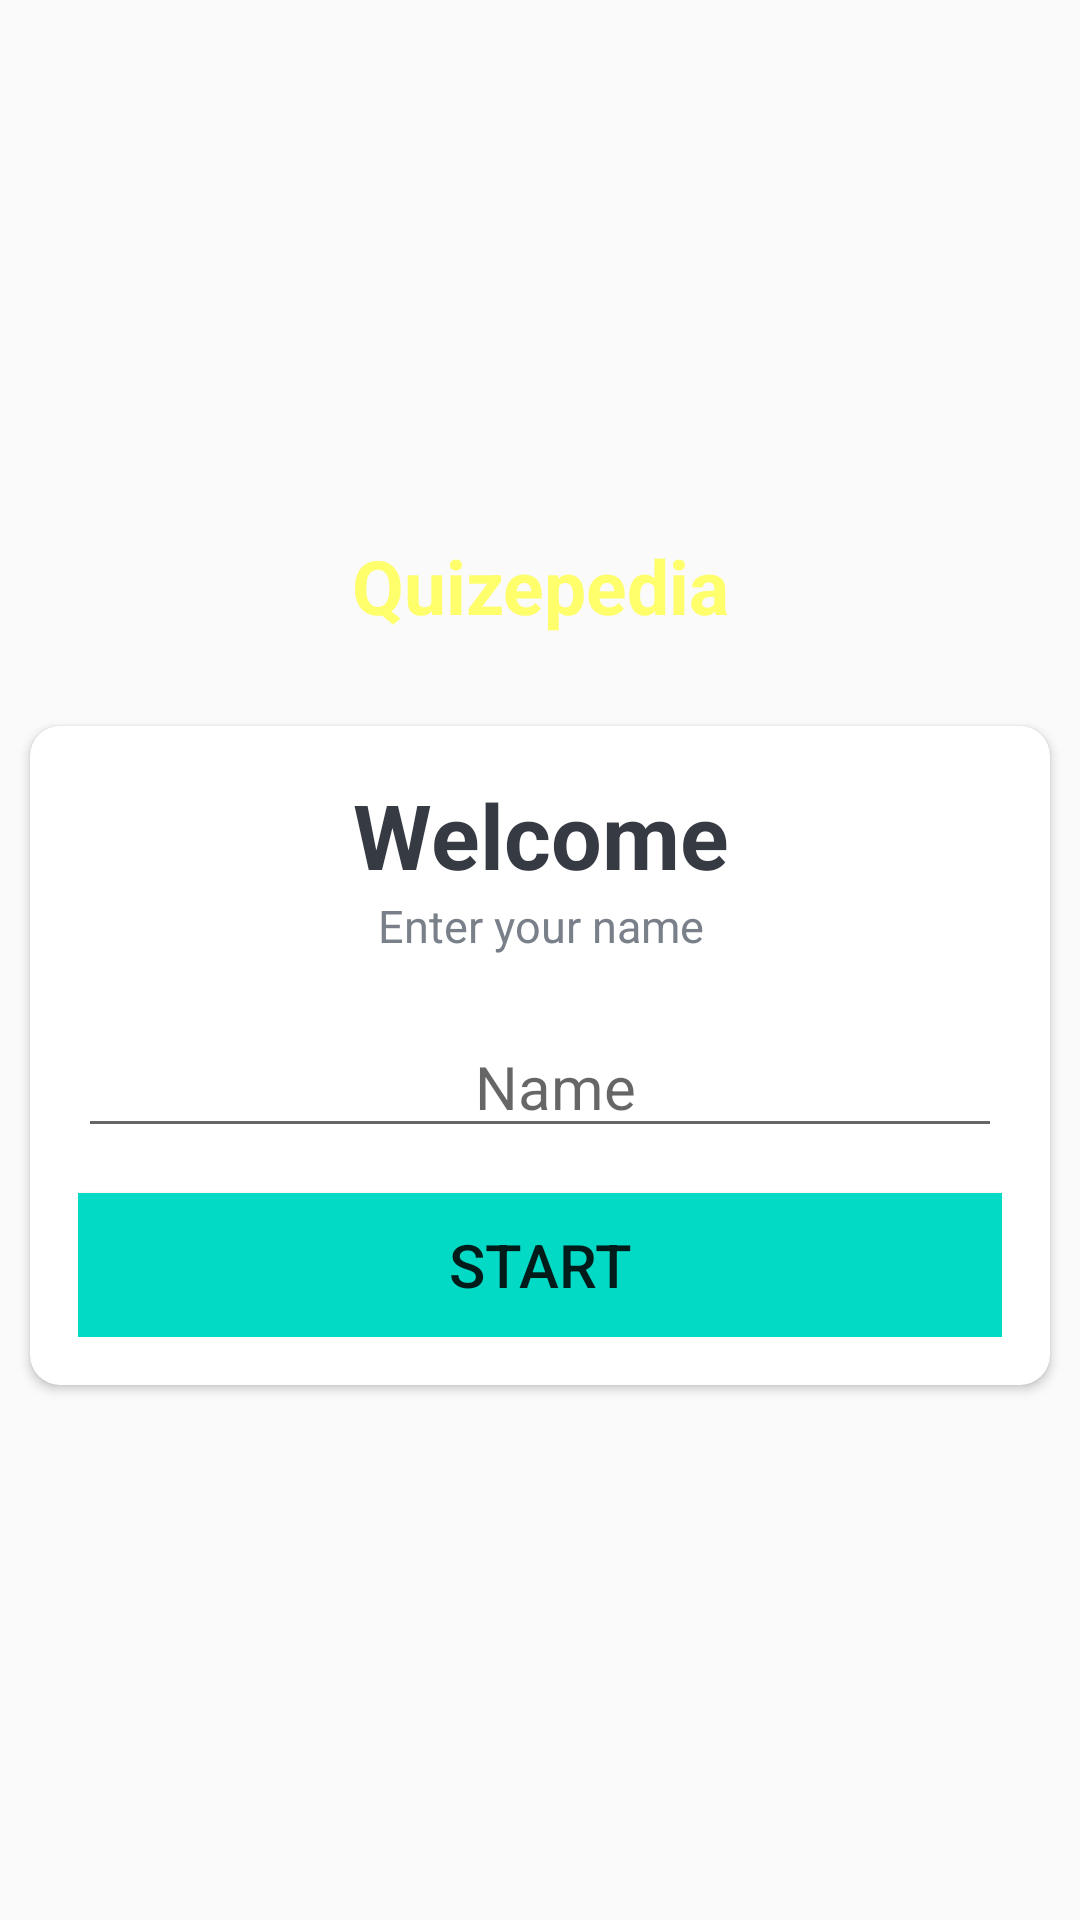

Write the Android layout XML for this screen, with the resource values it uses.
<!-- AndroidManifest.xml: activity theme Theme.AppCompat.Light.NoActionBar -->
<!-- res/layout/activity_main.xml -->
<?xml version="1.0" encoding="utf-8"?>
<LinearLayout xmlns:android="http://schemas.android.com/apk/res/android"
    xmlns:app="http://schemas.android.com/apk/res-auto"
    xmlns:tools="http://schemas.android.com/tools"
    android:layout_width="match_parent"
    android:layout_height="match_parent"
    android:gravity="center"
    android:orientation="vertical"
    android:background="@drawable/ic_bg"
    tools:context=".MainActivity">

    <TextView
        android:id="@+id/tv_appName"
        android:layout_width="match_parent"
        android:layout_height="wrap_content"
        android:gravity="center"
        android:layout_marginBottom="30dp"
        android:textColor="@color/golden"
        android:textStyle="bold"
        android:text="@string/appNake"
        android:textSize="25sp" />

    <androidx.cardview.widget.CardView
        android:layout_width="match_parent"
        android:layout_height="wrap_content"
        android:layout_marginStart="10dp"
        android:layout_marginEnd="10dp"
        android:background="@color/grey"
        app:cardCornerRadius="10dp"
        android:elevation="5dp">

        <LinearLayout
            android:layout_width="match_parent"
            android:layout_height="wrap_content"
            android:orientation="vertical"
            android:gravity="center"
            android:padding="16dp">

            <TextView
                android:layout_width="match_parent"
                android:layout_height="wrap_content"
                android:gravity="center"
                android:text="Welcome"
                android:textStyle="bold"
                android:textSize="30sp"
                android:textColor="#363A43"/>

            <TextView
                android:layout_width="match_parent"
                android:layout_height="wrap_content"
                android:gravity="center"
                android:text="Enter your name"
                android:textSize="15sp"
                android:textColor="#7A8089"/>

            <androidx.appcompat.widget.AppCompatEditText
                android:id="@+id/et_name"
                android:layout_width="match_parent"
                android:layout_height="wrap_content"
                android:hint="  Name"
                android:textColor="#363A43"
                android:textSize="20sp"
                android:gravity="center"
                android:layout_marginTop="20dp" />

            <Button
                android:id="@+id/btn_start"
                android:layout_width="match_parent"
                android:layout_height="match_parent"
                android:text="Start"
                android:textSize="20sp"
                android:layout_marginTop="15dp"
                android:background="@color/teal_200"
                android:onClick="btn_start">
            </Button>


        </LinearLayout>
    </androidx.cardview.widget.CardView>



</LinearLayout>
<!-- resources referenced by this layout -->
<resources>
  <color name="golden">#feff6b </color>
  <color name="grey">#393936</color>
  <color name="teal_200">#FF03DAC5</color>
  <string name="appNake">Quizepedia</string>
</resources>
